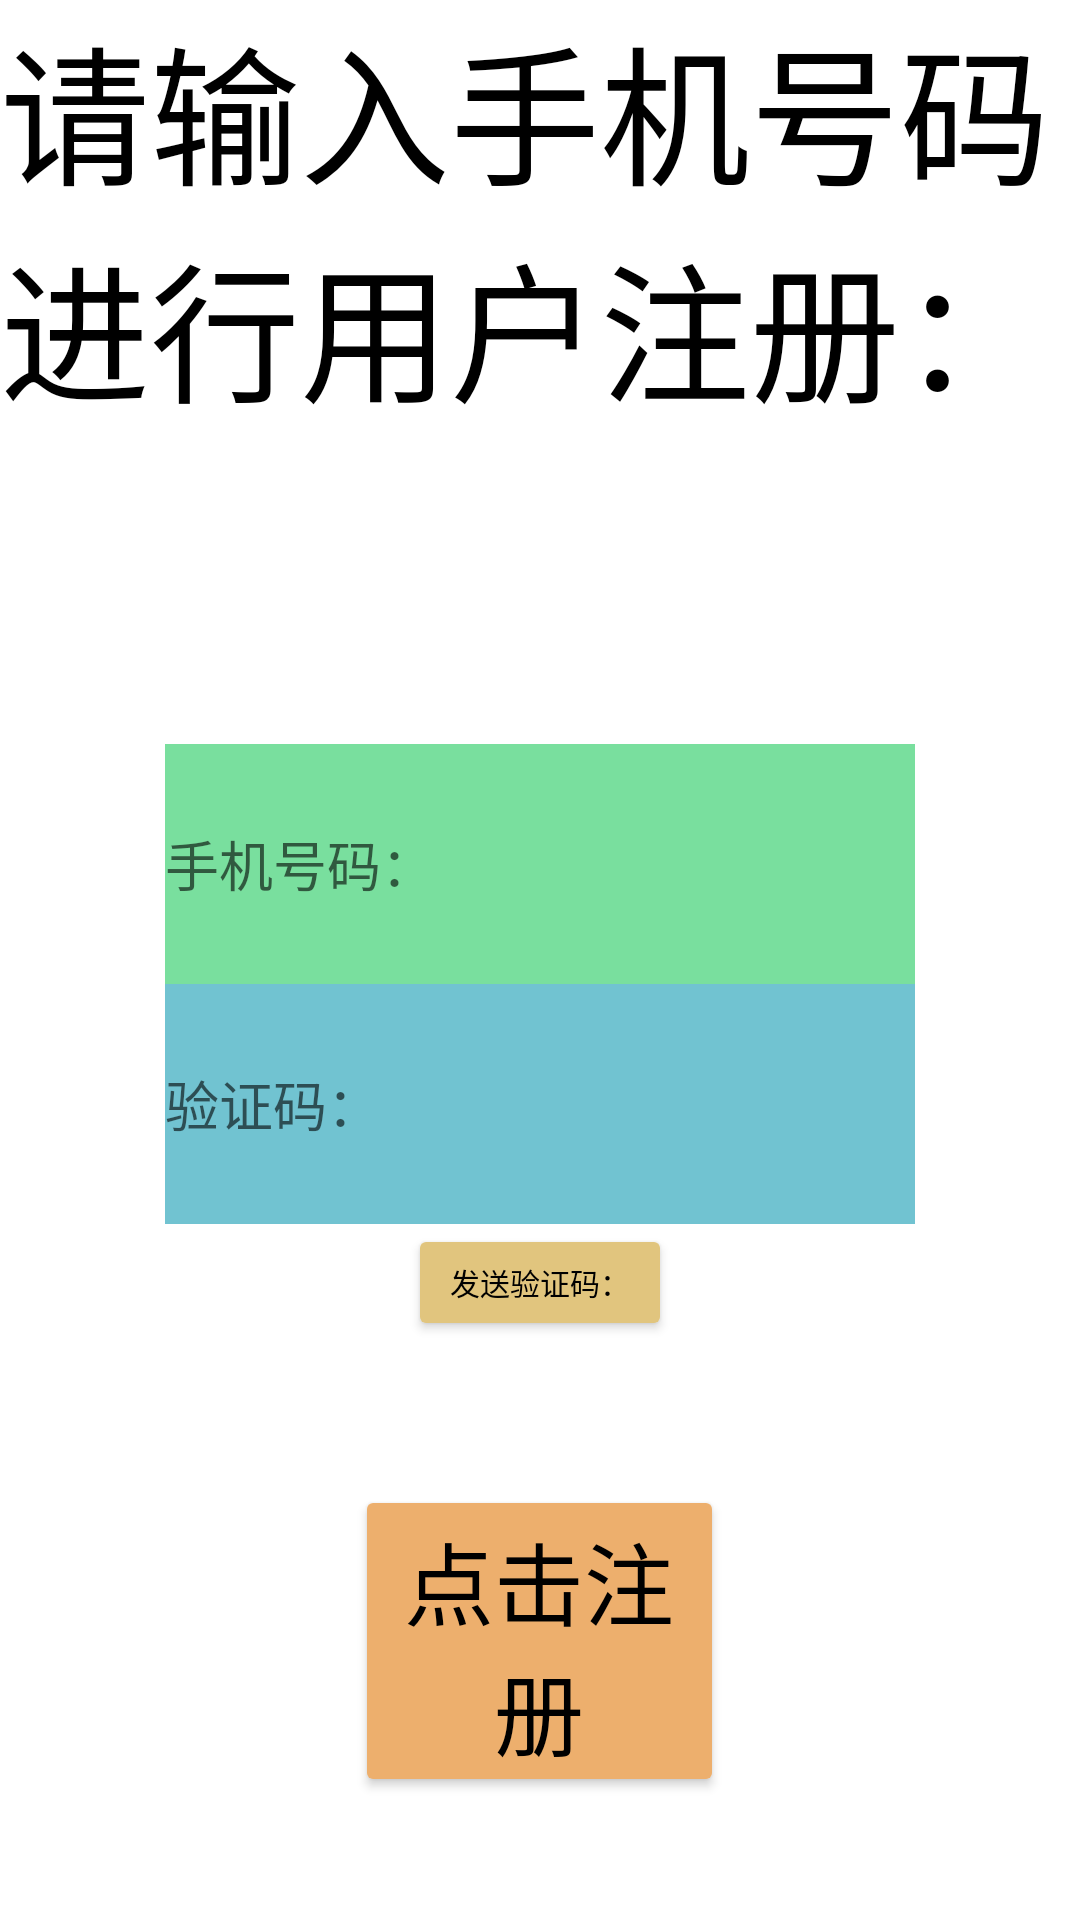

Reconstruct the res/layout file that produces this screen, plus the resources it refers to.
<!-- AndroidManifest.xml: application theme Theme.MyLoginPage -->
<!-- res/layout/activity_register_button.xml -->
<?xml version="1.0" encoding="utf-8"?>
<androidx.constraintlayout.widget.ConstraintLayout xmlns:android="http://schemas.android.com/apk/res/android"
    xmlns:app="http://schemas.android.com/apk/res-auto"
    xmlns:tools="http://schemas.android.com/tools"
    android:layout_width="match_parent"
    android:layout_height="match_parent"
    tools:context=".RegisterButton">
    <LinearLayout
        android:layout_width="match_parent"
    android:layout_height="match_parent"
    android:orientation="vertical"
    tools:context=".MainActivity"
    android:id="@+id/ll_2">
        android:layout_width="match_parent"
        android:layout_height="match_parent">

        <TextView
            android:layout_width="match_parent"
            android:layout_height="200dp"
            android:text="请输入手机号码
            进行用户注册："
            android:textColor="@color/black"
            android:textSize="50dp"
            android:layout_marginBottom="@android:dimen/app_icon_size"
            />



      <EditText
          android:layout_width="250dp"
          android:layout_height="80dp"
          android:background="#79DF9E"
          android:layout_gravity="center"
          android:hint="手机号码："
          />

        <EditText
            android:layout_width="250dp"
            android:layout_height="80dp"
            android:background="#71C3D1"
            android:layout_gravity="center"
            android:hint="验证码："
            />

        <Button
            android:layout_width="wrap_content"
            android:layout_height="39dp"
            android:layout_gravity="center"
            android:backgroundTint="#E1C57E"
            android:layout_marginBottom="@android:dimen/app_icon_size"
            android:text="发送验证码："
            android:textColor="@color/black"
            android:textSize="10dp"/>

        <Button
            android:layout_width="123dp"
            android:layout_height="104dp"
            android:layout_gravity="center"
            android:backgroundTint="#EDAF6D"
            android:text="点击注册"
            android:textColor="@color/black"
            android:textSize="30dp" />

    </LinearLayout>

</androidx.constraintlayout.widget.ConstraintLayout>
<!-- resources referenced by this layout -->
<resources>
  <style name="Theme.MyLoginPage" parent="Theme.MaterialComponents.DayNight.DarkActionBar">
          
          <item name="colorPrimary">@color/purple_500</item>
          <item name="colorPrimaryVariant">@color/purple_700</item>
          <item name="colorOnPrimary">@color/white</item>
          
          <item name="colorSecondary">@color/teal_200</item>
          <item name="colorSecondaryVariant">@color/teal_700</item>
          <item name="colorOnSecondary">@color/black</item>
          
          <item name="android:statusBarColor" tools:targetApi="l">?attr/colorPrimaryVariant</item>
          
      </style>
  <!-- not gathered from this repository: default colours our renderer supplied (Android Studio template values) -->
  <color name="purple_500">#FF6200EE</color>
  <color name="purple_700">#FF3700B3</color>
  <color name="teal_200">#FF03DAC5</color>
  <color name="teal_700">#FF018786</color>
  <color name="black">#FF000000</color>
  <color name="white">#FFFFFFFF</color>
</resources>
